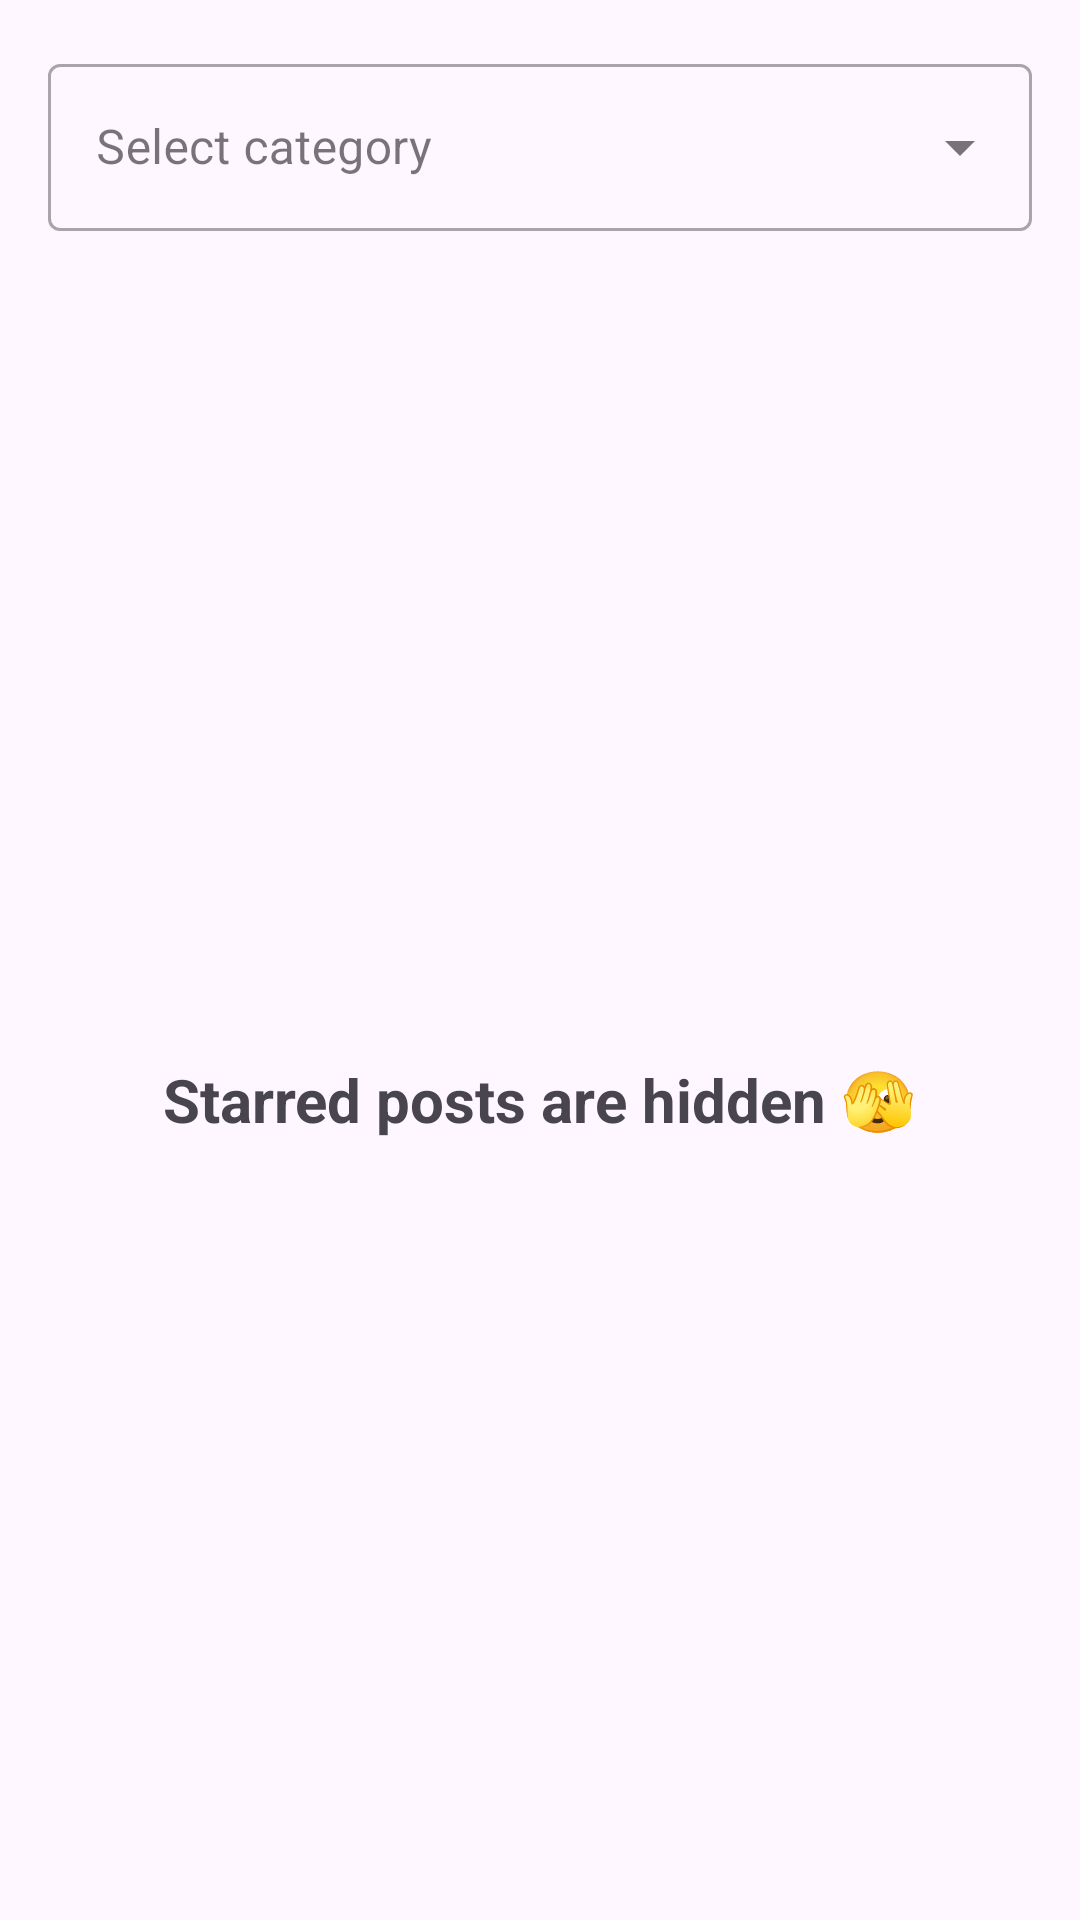

The Android layout XML behind this screen, and the referenced resources:
<!-- AndroidManifest.xml: application theme Theme.Tiktok -->
<!-- res/layout/fragment_profile_starred.xml -->
<?xml version="1.0" encoding="utf-8"?>
<RelativeLayout xmlns:android="http://schemas.android.com/apk/res/android"
    xmlns:tools="http://schemas.android.com/tools"
    android:layout_width="match_parent"
    android:layout_height="match_parent"
    tools:context=".ProfileStarredFragment">

    <com.google.android.material.textfield.TextInputLayout
        android:id="@+id/dropdown_menu"
        style="@style/Widget.MaterialComponents.TextInputLayout.OutlinedBox.ExposedDropdownMenu"
        android:layout_width="match_parent"
        android:layout_height="wrap_content"
        android:layout_margin="16dp"
        android:hint="Select category">

        <AutoCompleteTextView
            android:id="@+id/autoCompleteTextView"
            android:layout_width="match_parent"
            android:layout_height="wrap_content"
            android:inputType="none" />

    </com.google.android.material.textfield.TextInputLayout>

    <LinearLayout
        android:id="@+id/empty_layout"
        android:layout_width="match_parent"
        android:layout_height="match_parent"
        android:layout_below="@+id/dropdown_menu"
        android:layout_gravity="center"
        android:gravity="center"
        android:orientation="vertical"
        android:visibility="visible">

        <TextView
            android:id="@+id/empty_text"
            android:layout_width="wrap_content"
            android:layout_height="wrap_content"
            android:layout_gravity="center"
            android:text="Starred posts are hidden 🫣"
            android:textSize="20sp"
            android:textStyle="bold" />


    </LinearLayout>


    <androidx.swiperefreshlayout.widget.SwipeRefreshLayout
        android:id="@+id/swipe_refresh"
        android:layout_width="match_parent"
        android:layout_height="match_parent"
        android:layout_below="@+id/dropdown_menu"
        android:visibility="gone">


        <androidx.recyclerview.widget.RecyclerView
            android:id="@+id/recycler_view"
            android:layout_width="match_parent"
            android:layout_height="match_parent" />
    </androidx.swiperefreshlayout.widget.SwipeRefreshLayout>

</RelativeLayout>
<!-- resources referenced by this layout -->
<resources>
  <style name="Theme.Tiktok" parent="Base.Theme.Tiktok" />
  <style name="Base.Theme.Tiktok" parent="Theme.Material3.DayNight.NoActionBar">
          
      </style>
</resources>
